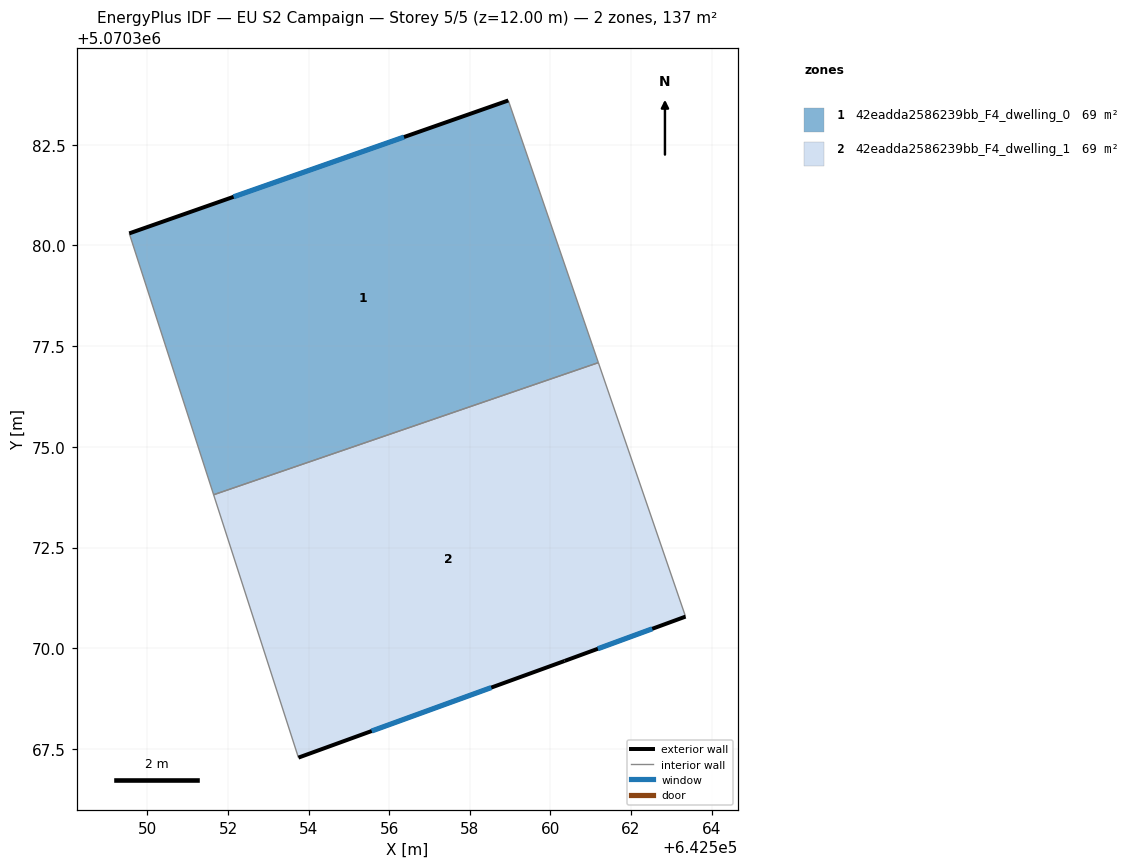
=== STOREY PLAN SPEC (per zone: floor XY polygon, exterior-wall plan segments, windows/doors) ===
zone 1: 42eadda2586239bb_F4_dwelling_0  (68.7 m²)
  floor: (642558.96, 5070383.60) (642561.19, 5070377.09) (642551.64, 5070373.81) (642549.55, 5070380.30)
  exterior wall: (642558.96, 5070383.60) – (642549.55, 5070380.30)  [10.0 m]
    window: (642556.37, 5070382.69) – (642552.14, 5070381.21)  [6.0 m²]
  interior walls: 3
zone 2: 42eadda2586239bb_F4_dwelling_1  (68.7 m²)
  floor: (642561.19, 5070377.09) (642563.36, 5070370.79) (642560.35, 5070369.69) (642553.75, 5070367.29) (642551.64, 5070373.81)
  exterior wall: (642560.35, 5070369.69) – (642563.36, 5070370.79)  [3.2 m]
    window: (642561.18, 5070369.99) – (642562.53, 5070370.49)  [1.9 m²]
  exterior wall: (642553.75, 5070367.29) – (642560.35, 5070369.69)  [7.0 m]
    window: (642555.57, 5070367.95) – (642558.54, 5070369.03)  [4.3 m²]
  interior walls: 3

=== DERIVED (storey summary) ===
Building: EU S2 Campaign
Storey: 5 of 5  (floor level z = 12.00 m)
Storey gross floor area: 137.4 m²
Zones on this storey: 2
  - 42eadda2586239bb_F4_dwelling_0: floor 68.7 m²; exterior wall 10.0 m (29.9 m²); 1 window(s) 6.0 m²; WWR 20.2%
  - 42eadda2586239bb_F4_dwelling_1: floor 68.7 m²; exterior wall 10.2 m (30.7 m²); 2 window(s) 6.2 m²; WWR 20.2%
Zone adjacency (shared interzone walls):
  - 42eadda2586239bb_F4_dwelling_0 ↔ 42eadda2586239bb_F4_dwelling_1